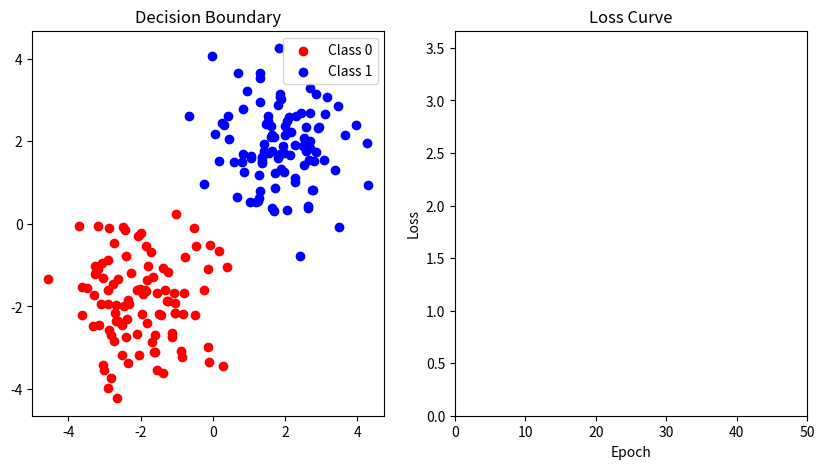

Write Python code to recreate this figure.
import numpy as np
import matplotlib.pyplot as plt
from matplotlib.animation import FuncAnimation

# --- Generate toy dataset ---
np.random.seed(0)
N = 100
X_class0 = np.random.randn(N, 2) - 2
X_class1 = np.random.randn(N, 2) + 2
X = np.vstack([X_class0, X_class1])
y = np.hstack([np.zeros(N), np.ones(N)]).reshape(-1, 1)

# Add bias
X_bias = np.hstack([X, np.ones((X.shape[0], 1))])

# Sigmoid
def sigmoid(z):
    return 1 / (1 + np.exp(-z))

# Predictions
def predict(X, w):
    return sigmoid(np.dot(X, w))

# Loss
def compute_loss(y, y_hat):
    return -np.mean(y * np.log(y_hat + 1e-8) + (1 - y) * np.log(1 - y_hat + 1e-8))

# --- Training ---
w = np.random.randn(3, 1)
lr = 0.1
epochs = 50
weights_history, losses = [], []

for epoch in range(epochs):
    y_hat = predict(X_bias, w)
    gradient = np.dot(X_bias.T, (y_hat - y)) / y.shape[0]
    w -= lr * gradient
    weights_history.append(w.copy())
    losses.append(compute_loss(y, y_hat))

# --- Animation ---
fig, (ax1, ax2) = plt.subplots(1, 2, figsize=(10, 5))

# Left plot: decision boundary
ax1.scatter(X_class0[:, 0], X_class0[:, 1], color="red", label="Class 0")
ax1.scatter(X_class1[:, 0], X_class1[:, 1], color="blue", label="Class 1")
line, = ax1.plot([], [], 'k-', linewidth=2)
ax1.legend()
ax1.set_title("Decision Boundary")

# Right plot: loss curve
ax2.set_xlim(0, epochs)
ax2.set_ylim(0, max(losses) * 1.1)
ax2.set_title("Loss Curve")
ax2.set_xlabel("Epoch")
ax2.set_ylabel("Loss")
loss_line, = ax2.plot([], [], 'r-')

def update(i):
    # Decision boundary
    w = weights_history[i]
    x_vals = np.array(ax1.get_xlim())
    y_vals = -(w[0] * x_vals + w[2]) / w[1]
    line.set_data(x_vals, y_vals)
    
    # Loss curve
    loss_line.set_data(range(i+1), losses[:i+1])
    
    return line, loss_line

ani = FuncAnimation(fig, update, frames=len(weights_history), interval=300, repeat=False)
plt.show()
